5-way image classification set "data" from GitHub (uwenayoallain/alu-mlp-summative); label vocabulary: cercospora leaf spot, healthy, leaf miner, phoma leaf disease, coffee leaf rust.

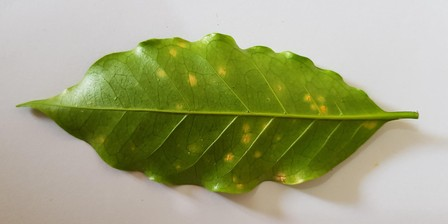
Label: coffee leaf rust

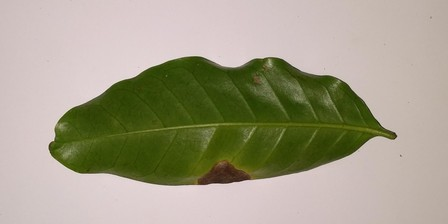
Label: leaf miner

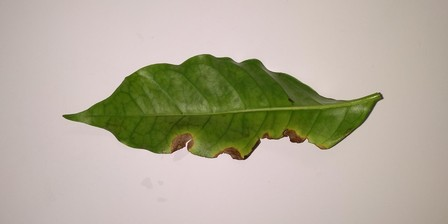
Label: phoma leaf disease

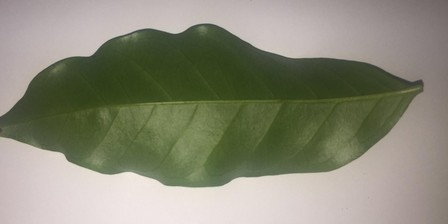
Label: healthy

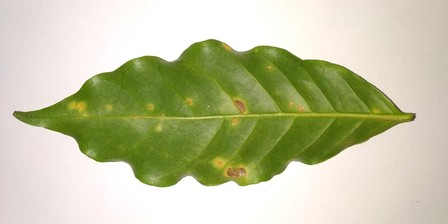
Label: coffee leaf rust

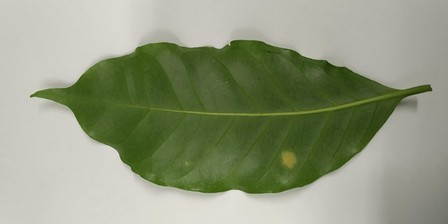
Label: coffee leaf rust
